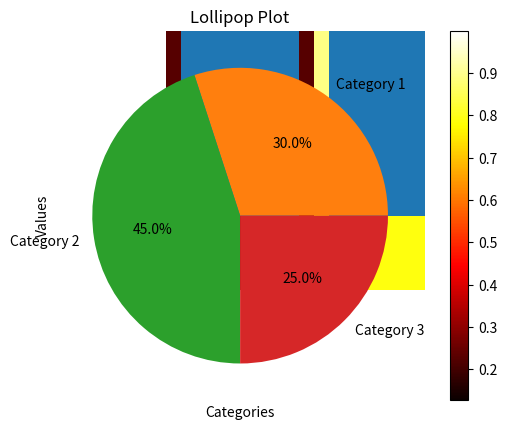

The matplotlib source for this figure:
import matplotlib.pyplot as plt

# Column Chart
categories = ['Category A', 'Category B', 'Category C']
values = [25, 40, 30]

plt.bar(categories, values)
plt.xlabel('Categories')
plt.ylabel('Values')
plt.title('Column Chart')
plt.show()



# Pie Chart
labels = ['Category 1', 'Category 2', 'Category 3']
sizes = [30, 45, 25]

plt.pie(sizes, labels=labels, autopct='%1.1f%%')
plt.title('Pie Chart')
plt.show()

# Heat Map
import numpy as np

data = np.random.rand(5, 5)

plt.imshow(data, cmap='hot', interpolation='nearest')
plt.colorbar()
plt.title('Heat Map')
plt.show()

# Lollipop Plot
categories = ['Category X', 'Category Y', 'Category Z']
values = [10, 25, 15]

plt.stem(categories, values, linefmt='C0-', markerfmt='C0o', basefmt='k-')
plt.xlabel('Categories')
plt.ylabel('Values')
plt.title('Lollipop Plot')
plt.show()

